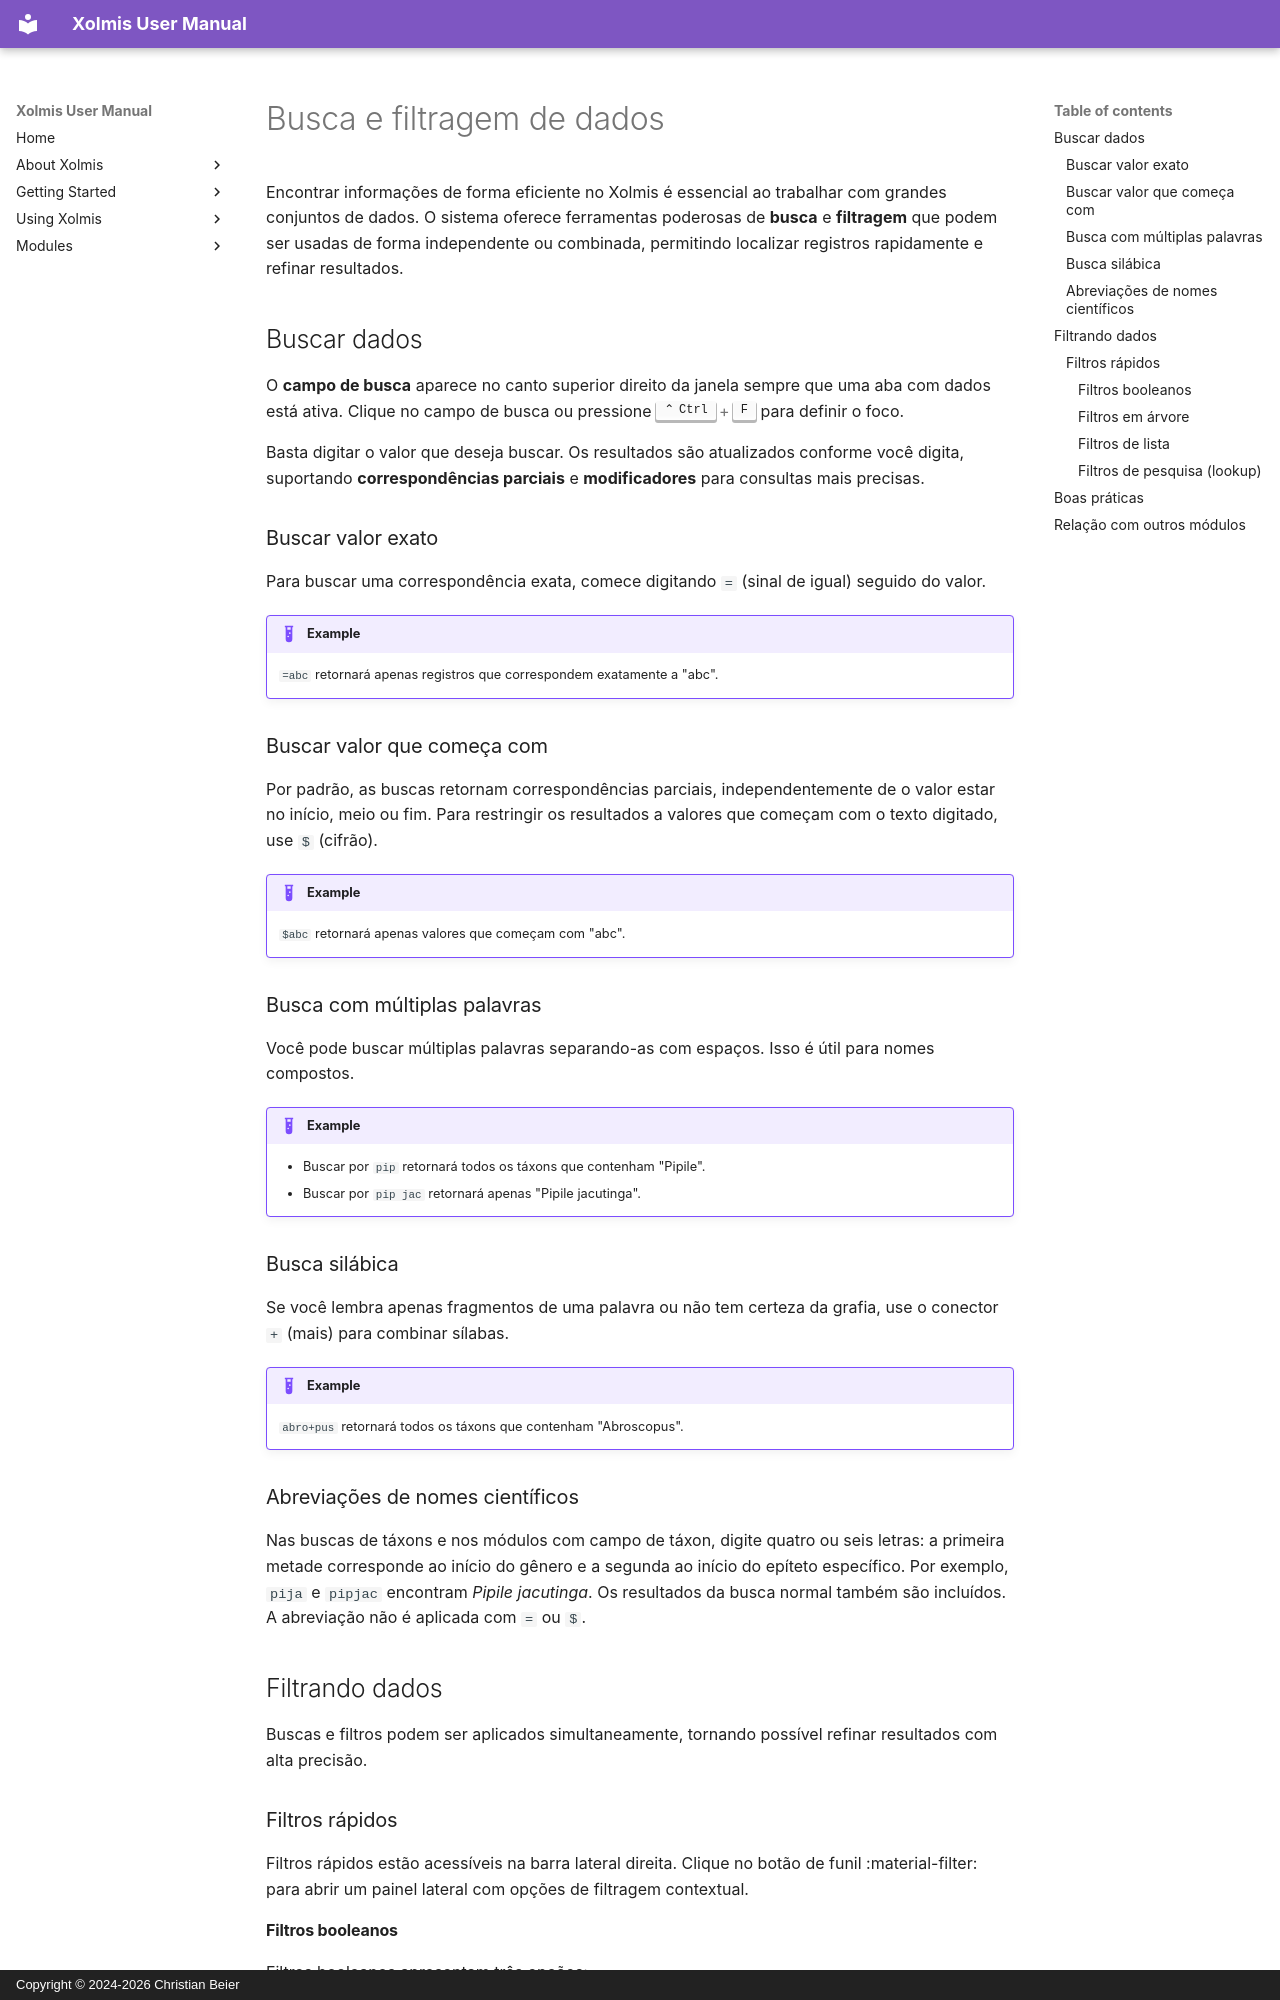

repository: cbeier-studio/Xolmis · page: pt/search-and-filtering-data.html · generator: mkdocs · copyright: Copyright © 2024-2026 Christian Beier

# Busca e filtragem de dados

Encontrar informações de forma eficiente no Xolmis é essencial ao trabalhar com grandes conjuntos de dados. O sistema oferece ferramentas poderosas de **busca** e **filtragem** que podem ser usadas de forma independente ou combinada, permitindo localizar registros rapidamente e refinar resultados.

## Buscar dados

O **campo de busca** aparece no canto superior direito da janela sempre que uma aba com dados está ativa. Clique no campo de busca ou pressione ++ctrl+f++ para definir o foco.

Basta digitar o valor que deseja buscar. Os resultados são atualizados conforme você digita, suportando **correspondências parciais** e **modificadores** para consultas mais precisas.

### Buscar valor exato

Para buscar uma correspondência exata, comece digitando `=` (sinal de igual) seguido do valor.

!!! example
    `=abc` retornará apenas registros que correspondem exatamente a "abc".

### Buscar valor que começa com

Por padrão, as buscas retornam correspondências parciais, independentemente de o valor estar no início, meio ou fim. Para restringir os resultados a valores que começam com o texto digitado, use `$` (cifrão).

!!! example
    `$abc` retornará apenas valores que começam com "abc".

### Busca com múltiplas palavras

Você pode buscar múltiplas palavras separando-as com espaços. Isso é útil para nomes compostos.

!!! example
    
    - Buscar por `pip` retornará todos os táxons que contenham "Pipile".  
    - Buscar por `pip jac` retornará apenas "Pipile jacutinga".

### Busca silábica

Se você lembra apenas fragmentos de uma palavra ou não tem certeza da grafia, use o conector `+` (mais) para combinar sílabas.

!!! example
    `abro+pus` retornará todos os táxons que contenham "Abroscopus".

### Abreviações de nomes científicos

Nas buscas de táxons e nos módulos com campo de táxon, digite quatro ou seis letras: a primeira metade corresponde ao início do gênero e a segunda ao início do epíteto específico. Por exemplo, `pija` e `pipjac` encontram *Pipile jacutinga*. Os resultados da busca normal também são incluídos. A abreviação não é aplicada com `=` ou `$`.

## Filtrando dados

Buscas e filtros podem ser aplicados simultaneamente, tornando possível refinar resultados com alta precisão.

### Filtros rápidos

Filtros rápidos estão acessíveis na barra lateral direita. Clique no botão de funil :material-filter: para abrir um painel lateral com opções de filtragem contextual.

#### Filtros booleanos

Filtros booleanos apresentam três opções:

- **Todos** – Equivalente a desabilitar o filtro.  
- **Sim** – Mostra apenas registros onde o valor do campo é `True`.  
- **Não** – Mostra apenas registros onde o valor do campo é `False`.
